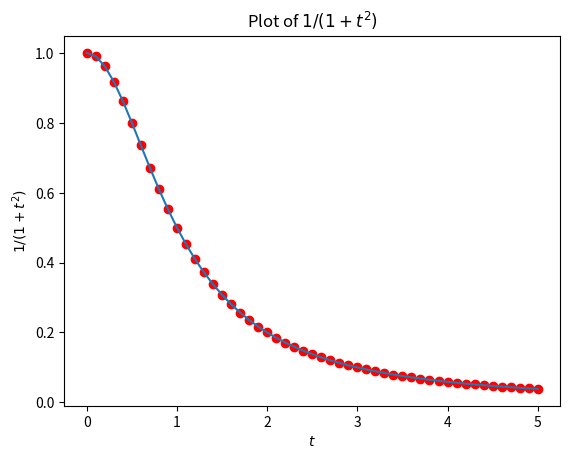
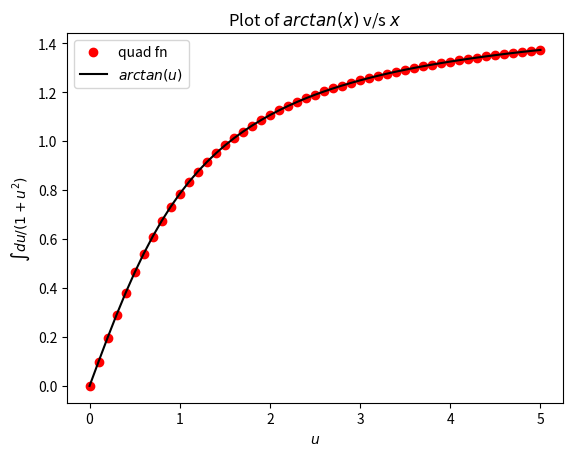
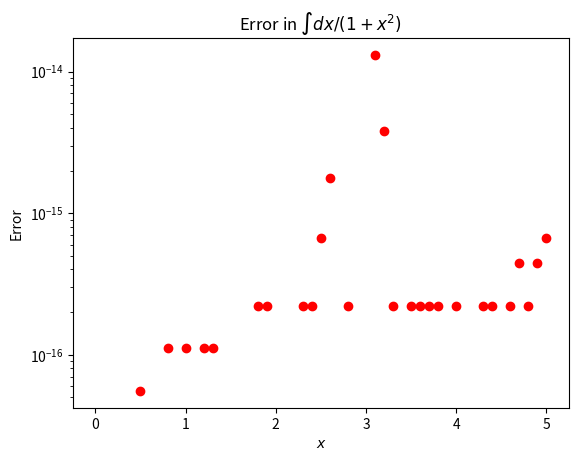
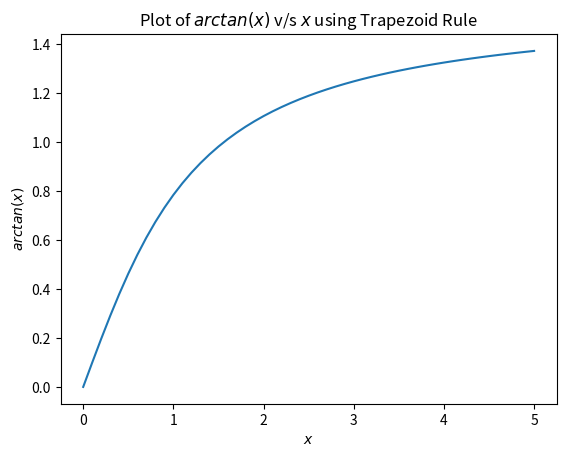
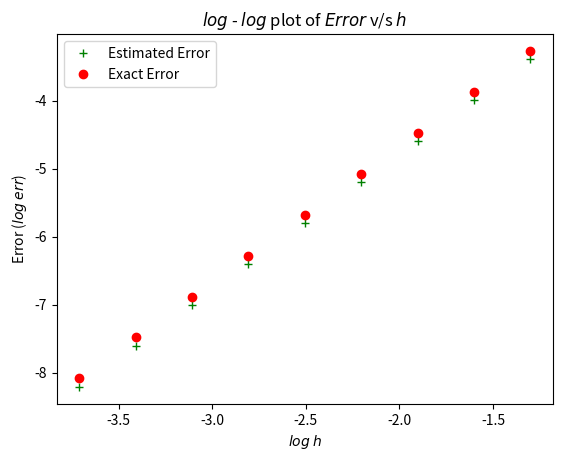

Reproduce these figures in Python, in order.
# Importing the necessary plot for vectroizing and plotting 
from pylab import *
import numpy as np
import matplotlib.pyplot as plt
from scipy.integrate import quad

# Defining the function 1/1+x^2
def func(x):
	return 1.0/(1.0 + (x*x))

# Vectorizing the function to take a vector as an input
func = np.vectorize(func)

# Defining the ftrap function to give back new value of x,y and h
def ftrap(x):
	h = (max(x) - min(x))/(2*(len(x)-1))
	x = np.arange(min(x),max(x),h)
	y = (np.cumsum(func(x),dtype=float) - ((1.0/2.0)*(func(0)+func(x)))) * h
	return (x,y,h)

# Making a vector which holds values from 0.0 to 5.0 in steps of 0.1
x = np.arange(0.0,5.1,0.1)

# Defining an anonymous function to take a single input
f = lambda t: 1.0/(1.0 + t*t)

# Declaration of useful lists
quadValue = [] # To hold the value obtained from quad function
quadError = [] # To hold the error obtained from quad function
errors = [] # To hold the error between quad and arctan function
valueh = [] # To hold the values of h
valueEstimateErr = [] # To hold the values of the estimate errors
valueExactErr = [] # To hold the values of the exact error

# Iterating through the vector x and finding corresponding value of quad
for i in range(len(x)):
	y,err = quad(f,0,x[i])
	quadValue.append(y)
	quadError.append(err)

# Defining the display of plot of func v/s x
def displayfuncx(x):
	plt.figure(1) # Setting it on figure 1
	plt.plot(x,func(x),'ro',x,func(x)) # Plotting the graph 
	plt.title(r"Plot of $1/(1+t^{2})$") # Setting the title of the graph
	plt.xlabel(r"$t$") # Setting the X-label 
	plt.ylabel(r"$1/(1+t^{2})$") # Setting the Y-label
	plt.show() # Displaying the plot

displayfuncx(x) # Calling the display function

# Creating a taninv vector by using in-built arctan function
taninv = np.arctan(x)

# Defining the display of plot of taninv v/s x
def displaytaninv(x):
	plt.figure(2) # Setting it on figure 2
	plt.plot(x,quadValue,'ro',x,taninv,'k-') # Plotting quadValue v/s x as red dots and taninv function as black line
	plt.title(r"Plot of $arctan(x)$ v/s $x$") # Setting the title of the plot
	plt.xlabel(r"$u$") # Setting the X-label
	plt.ylabel(r"$\int du/(1+u^{2})$") # Setting the Y-label
	plt.legend(("quad fn",r"$arctan(u)$")) # Setting the Legend for the plot
	plt.show() # Displaying the plot

displaytaninv(x) # Calling the display funtion

# Iterating through vector x to calculate the error and appending in the errors list
for i in range(len(x)):
	errors.append(abs(taninv[i] - quadValue[i]))

# Defining the display of plot of Error v/s x
def displayerror():
	plt.figure(3) # Setting it on figure 3
	plt.title(r"Error in $\int dx/(1+x^{2})$") # Setting the title of the plot
	plt.xlabel(r"$x$") # Setting the X - label
	plt.ylabel("Error") # Setting the Y-label
	plt.semilogy(x,errors,"ro") # Plotting the semilog graph of log error v/s x
	plt.show() # Displaying the plot

displayerror() # Calling the display function

def displayIntegral(x):
	h = 0.1 # Initializing the value of h
	plt.figure(4) # Setting the plot to figure 4
	y = np.cumsum(func(x),dtype=float) - ((1.0/2.0)*(func(0)+func(x))) # Calculating the value of y
	y = y * h # Making y = y*h
	plt.title(r"Plot of $arctan(x)$ v/s $x$ using Trapezoid Rule") # Setting the title of the plot
	plt.xlabel(r"$x$") # Setting the X -label
	plt.ylabel(r"$arctan(x)$") # Setting the Y-label
	plt.plot(x,y) # Plotting the x and y
	plt.show() # Displaying the plot

displayIntegral(x) # Calling the display function

# Defining the trapezoid rule for calculating the integral
def TrapezoidRule(x):
	temp = x # Declaring a temp vector
	err = [] # List initialization
	h = 0.1 # Initialising the value of h
	err.append(0.5) # Setting initial value of error
	while (max(err) > 1e-8):
		err = [] # list initialization
		yprev = (np.cumsum(func(temp),dtype=float) - ((1.0/2.0)*(func(0)+func(temp)))) * h # Calculating the value of yprev
		tempnew , ynew , h = ftrap(temp) # Getting the value of new temp, new y and new h
		valueExactErr.append(max(abs(yprev - np.arctan(temp)))) # Adding the value of the exact error
		for k in range(len(temp)-1):
			err.append(ynew[2*k] - yprev[k]) # Adding the value of the err list
		valueh.append(h) # Appending the new value of h
		valueEstimateErr.append(max(err)) # Appending the value of the estimate error
		temp = tempnew # Assigning old temp value to new temp value

TrapezoidRule(x) # Calling the trapezoidrule function

# Defining the display Error Plot function
def displayErrorPlot():
	plt.figure(5) # Setting it to figure 5
	plt.xlabel(r"$log$ $h$") # Setting the X-label
	plt.ylabel(r"Error ($log$ $err$)") # Setting the Y-label
	plt.title(r"$log$ - $log$ plot of $Error$ v/s $h$") # Setting the title of the plot
	plt.plot(log10(valueh),log10(valueEstimateErr),"g+",log10(valueh),log10(valueExactErr),'ro') # Plotting the log10 - log10 graph
	plt.legend(("Estimated Error","Exact Error")) # Setting the legend for the graph
	plt.show() # Displaying the plot

displayErrorPlot() # Calling the Error plot function

